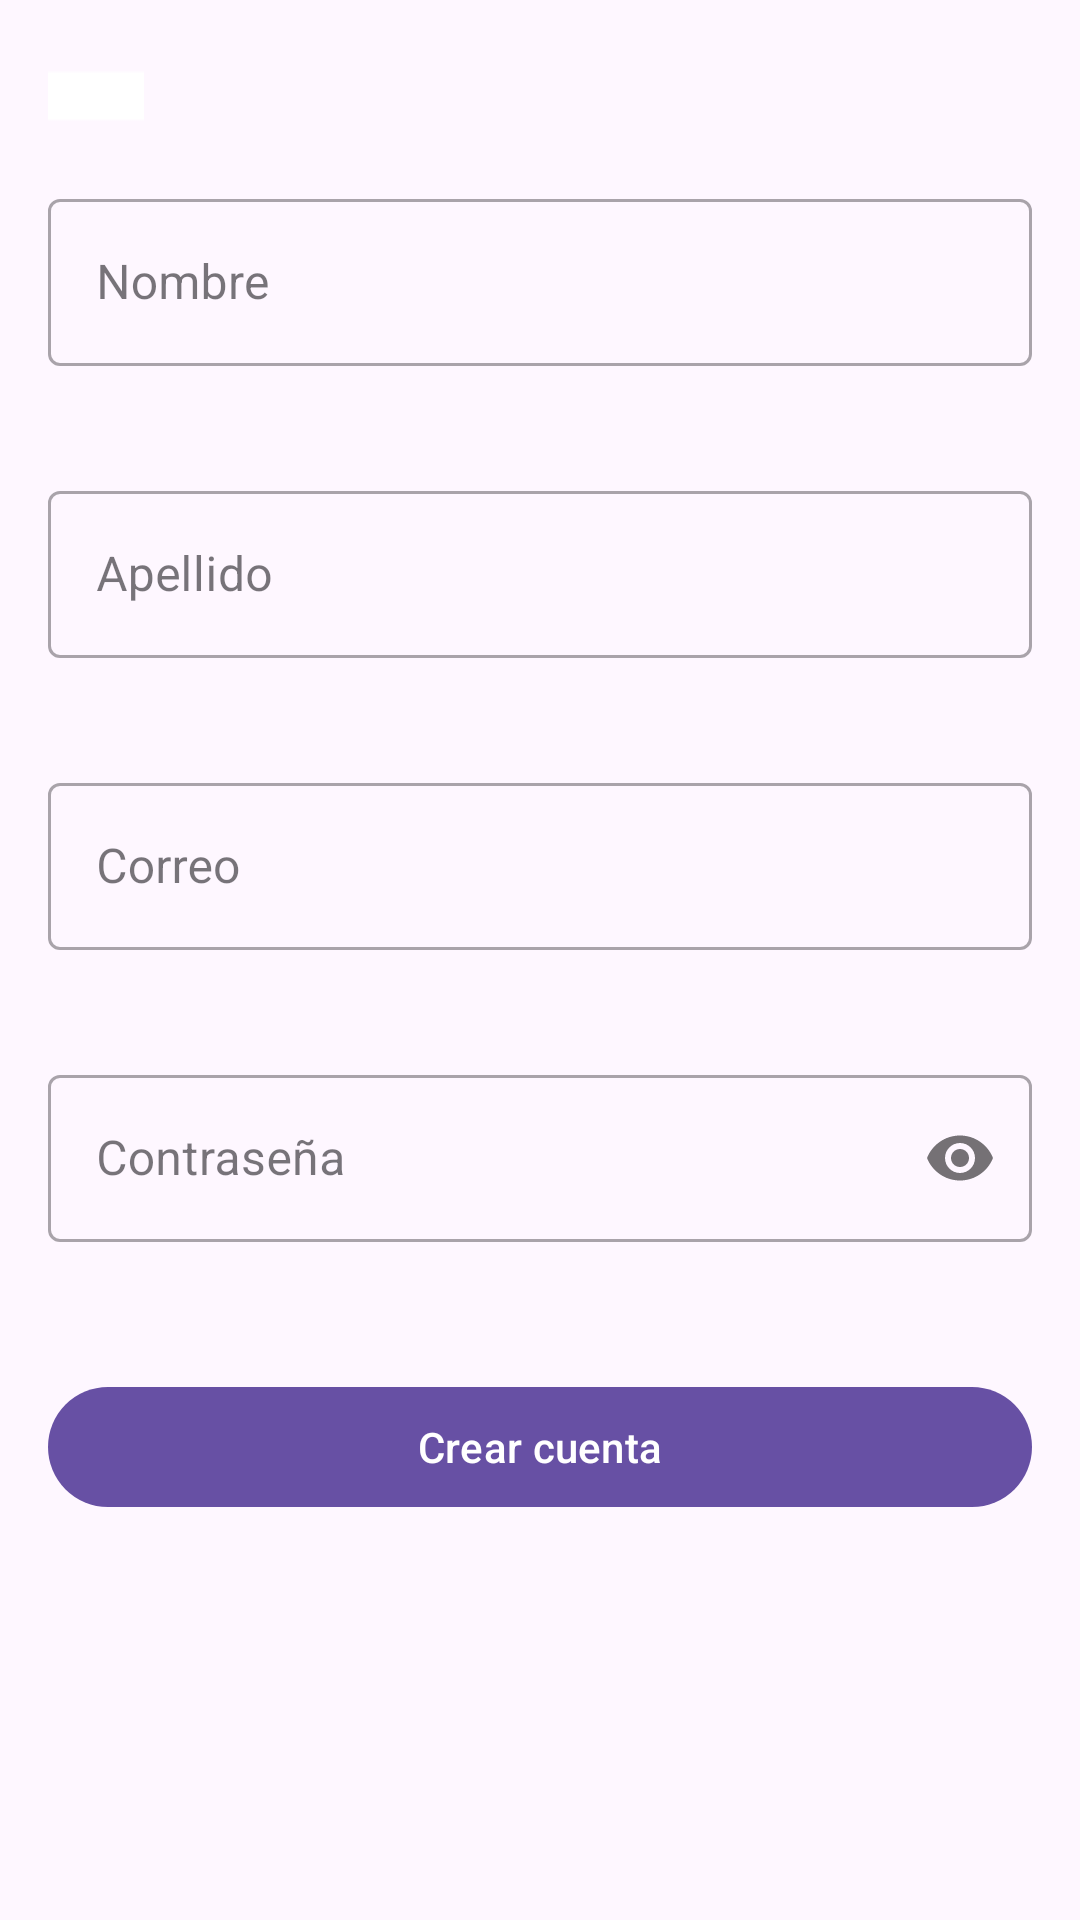

Here is an Android app screen rendered from its layout file. Give the layout XML and the strings, colors and styles it references.
<!-- AndroidManifest.xml: application theme Theme.AppMovilesNassican -->
<!-- res/layout/activity_register.xml -->
<?xml version="1.0" encoding="utf-8"?>
<ScrollView xmlns:android="http://schemas.android.com/apk/res/android"
    xmlns:app="http://schemas.android.com/apk/res-auto"
    xmlns:tools="http://schemas.android.com/tools"
    android:layout_width="match_parent"
    android:layout_height="match_parent"
    android:fillViewport="true">

    <androidx.constraintlayout.widget.ConstraintLayout
        android:layout_width="match_parent"
        android:layout_height="wrap_content"
        android:padding="16dp">

        <ImageButton
            android:id="@+id/btnBack"
            android:layout_width="32dp"
            android:layout_height="32dp"
            android:background="?attr/selectableItemBackgroundBorderless"
            android:padding="8dp"
            android:src="@drawable/ic_arrow_back"
            app:layout_constraintStart_toStartOf="parent"
            app:layout_constraintTop_toTopOf="parent" />

        <LinearLayout
            android:layout_width="match_parent"
            android:layout_height="wrap_content"
            android:orientation="vertical"
            app:layout_constraintBottom_toBottomOf="parent"
            app:layout_constraintTop_toBottomOf="@id/btnBack"
            app:layout_constraintVertical_bias="0.1">

            <com.google.android.material.textfield.TextInputLayout
                android:id="@+id/tilName"
                style="@style/Widget.MaterialComponents.TextInputLayout.OutlinedBox"
                android:layout_width="match_parent"
                android:layout_height="wrap_content"
                android:layout_marginBottom="16dp"
                app:errorEnabled="true">

                <com.google.android.material.textfield.TextInputEditText
                    android:id="@+id/etName"
                    android:layout_width="match_parent"
                    android:layout_height="wrap_content"
                    android:hint="@string/firstName"
                    android:inputType="textPersonName"
                    android:importantForAutofill="no" />

            </com.google.android.material.textfield.TextInputLayout>

            <com.google.android.material.textfield.TextInputLayout
                android:id="@+id/tilLastName"
                style="@style/Widget.MaterialComponents.TextInputLayout.OutlinedBox"
                android:layout_width="match_parent"
                android:layout_height="wrap_content"
                android:layout_marginBottom="16dp"
                app:errorEnabled="true">

                <com.google.android.material.textfield.TextInputEditText
                    android:id="@+id/etLastName"
                    android:layout_width="match_parent"
                    android:layout_height="wrap_content"
                    android:hint="@string/lastName"
                    android:inputType="textPersonName"
                    android:importantForAutofill="no" />

            </com.google.android.material.textfield.TextInputLayout>

            <com.google.android.material.textfield.TextInputLayout
                android:id="@+id/tilEmail"
                style="@style/Widget.MaterialComponents.TextInputLayout.OutlinedBox"
                android:layout_width="match_parent"
                android:layout_height="wrap_content"
                android:layout_marginBottom="16dp"
                app:errorEnabled="true">

                <com.google.android.material.textfield.TextInputEditText
                    android:id="@+id/etEmail"
                    android:layout_width="match_parent"
                    android:layout_height="wrap_content"
                    android:hint="@string/email"
                    android:inputType="textEmailAddress"
                    android:importantForAutofill="no" />

            </com.google.android.material.textfield.TextInputLayout>

            <com.google.android.material.textfield.TextInputLayout
                android:id="@+id/tilPassword"
                style="@style/Widget.MaterialComponents.TextInputLayout.OutlinedBox"
                android:layout_width="match_parent"
                android:layout_height="wrap_content"
                android:layout_marginBottom="24dp"
                app:errorEnabled="true"
                app:passwordToggleEnabled="true">

                <com.google.android.material.textfield.TextInputEditText
                    android:id="@+id/etPassword"
                    android:layout_width="match_parent"
                    android:layout_height="wrap_content"
                    android:hint="@string/password"
                    android:inputType="textPassword"
                    android:importantForAutofill="no" />

            </com.google.android.material.textfield.TextInputLayout>

            <com.google.android.material.button.MaterialButton
                android:id="@+id/btnRegister"
                android:layout_width="match_parent"
                android:layout_height="wrap_content"
                android:text="@string/createAct"
                android:textAllCaps="false" />

        </LinearLayout>

    </androidx.constraintlayout.widget.ConstraintLayout>

</ScrollView>
<!-- resources referenced by this layout -->
<resources>
  <!-- drawable ic_arrow_back: png bitmap (drawable, 2923 bytes) -->
  <string name="createAct">Crear cuenta</string>
  <string name="email">Correo</string>
  <string name="firstName">Nombre</string>
  <string name="lastName">Apellido</string>
  <string name="password">Contraseña</string>
  <style name="Theme.AppMovilesNassican" parent="Base.Theme.AppMovilesNassican" />
  <style name="Base.Theme.AppMovilesNassican" parent="Theme.Material3.DayNight.NoActionBar">
          
          
      </style>
</resources>
